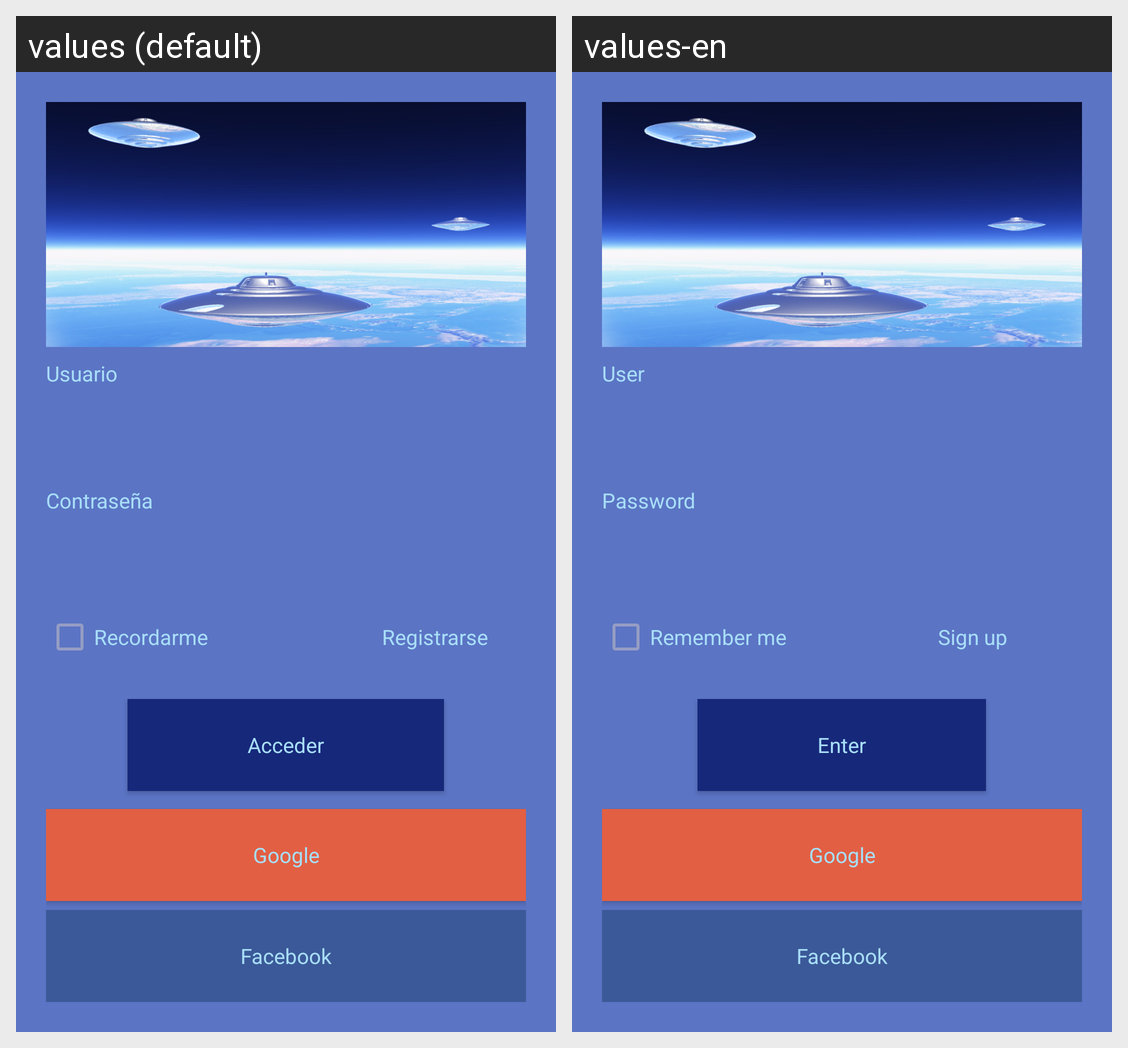

Strings drawn on this Android screen and how each of the app's shown locales translates them:
Android screen res/layout/activity_login.xml rendered under 2 locales, left to right: values (default), values-en. Device: Nexus 5 (rendered at 1080×1920; each locale shown at half size, 540×960, under a caption strip naming it); theme AppTheme.ForeignIntrudersTheme.
Strings drawn on this screen, with the default value and each locale's value (text and hints the layout hard-codes, and strings that could not be matched under every locale, appear in the picture but are not listed):

txvUser
  values: Usuario
  values-en: User

txvPassword
  values: Contraseña
  values-en: Password

ckbRemember
  values: Recordarme
  values-en: Remember me

txvSignUp
  values: Registrarse
  values-en: Sign up

btnSignIn
  values: Acceder
  values-en: Enter

btnGoogleSignIn
  values: Google
  values-en: Google  [not translated; the default value is used]

btnFacebookSignIn
  values: Facebook
  values-en: Facebook  [not translated; the default value is used]
